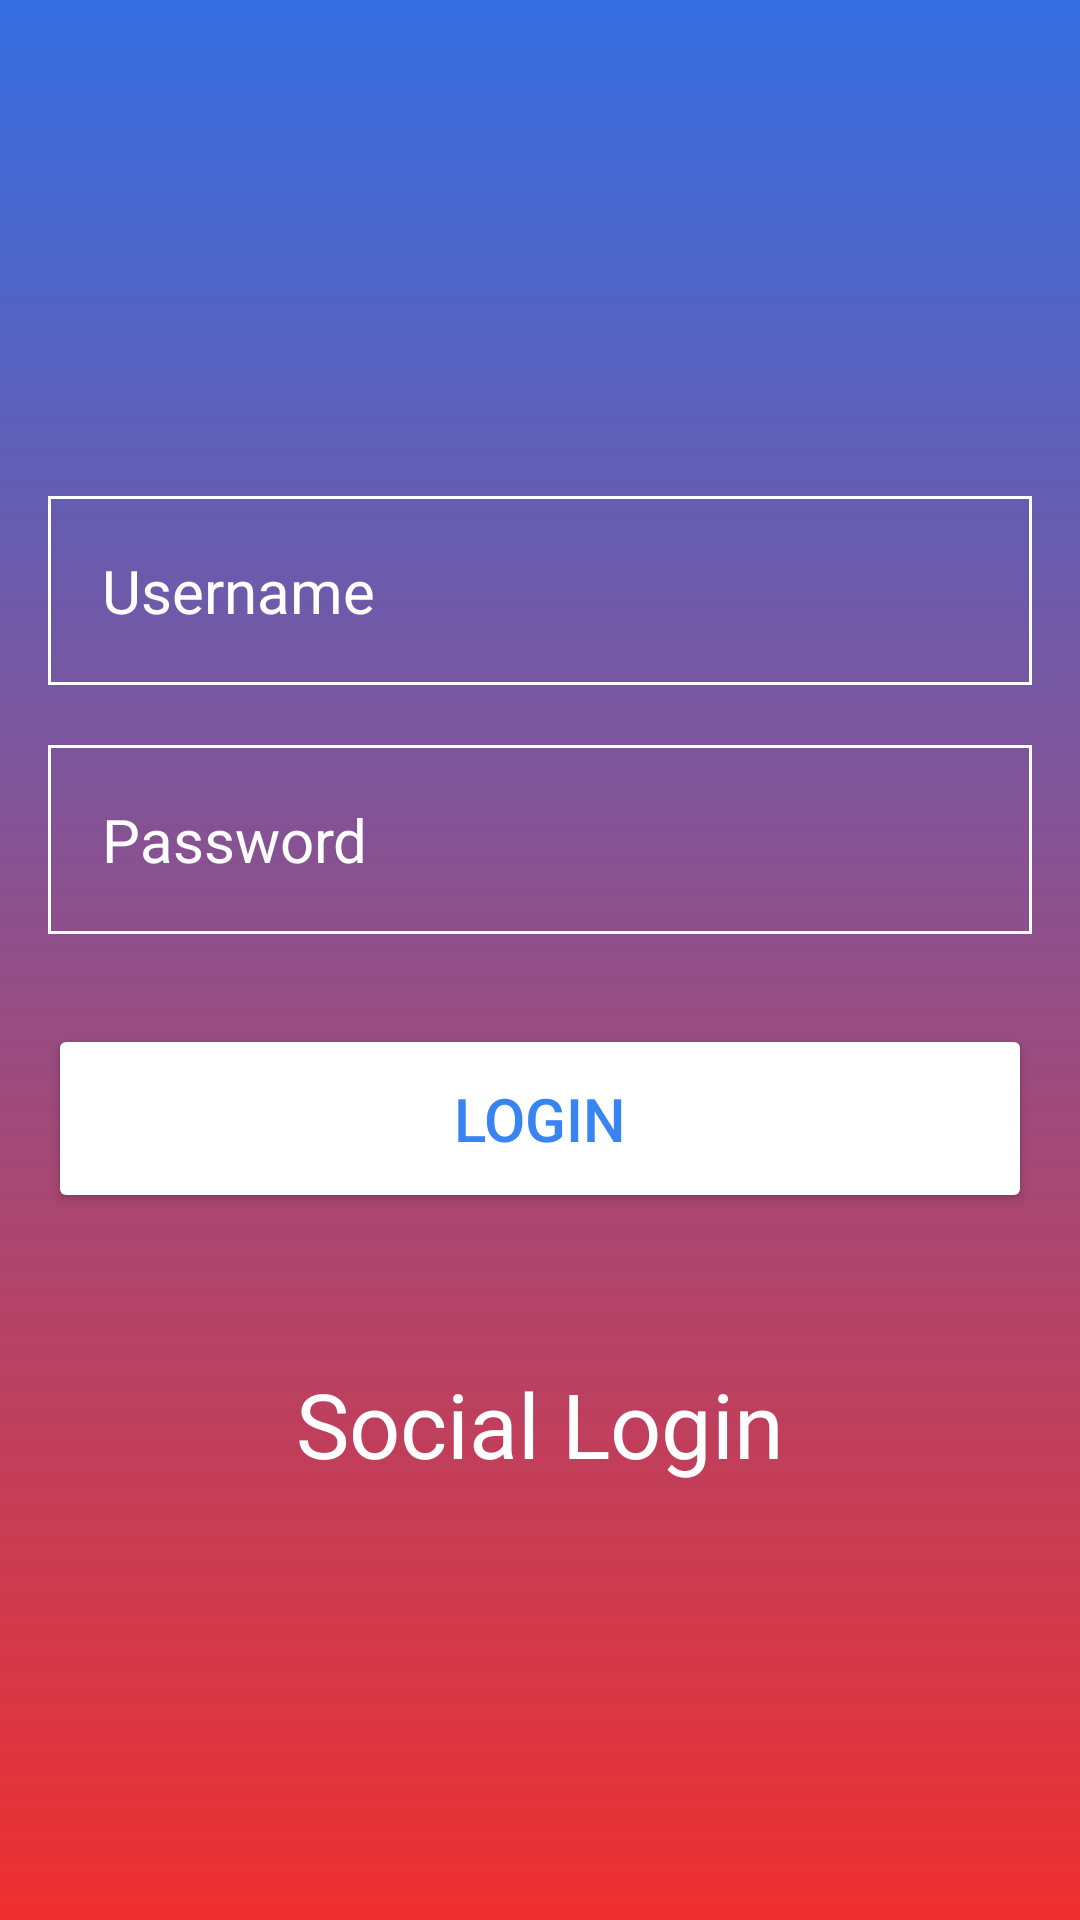

Android layout source for this screen:
<!-- AndroidManifest.xml: application theme Theme.MyAppliAll4Sport -->
<!-- res/layout/activity_main.xml -->
<?xml version="1.0" encoding="utf-8"?>
<RelativeLayout xmlns:android="http://schemas.android.com/apk/res/android"
    xmlns:app="http://schemas.android.com/apk/res-auto"
    xmlns:tools="http://schemas.android.com/tools"
    android:layout_width="match_parent"
    android:layout_height="match_parent"
    android:background="@drawable/login_background"
    android:gravity="center"
    android:padding="16dp"
    tools:context=".MainActivity">

    <ImageView
        android:layout_width="160dp"
        android:layout_height="160dp"
        android:src="@drawable/icon_account_circle"
        android:layout_centerHorizontal="true"
        android:layout_marginTop="100dp"/>

    <EditText
        android:id="@+id/username_input"
        android:layout_width="match_parent"
        android:layout_height="wrap_content"
        android:layout_marginTop="20dp"
        android:hint="Username"
        android:textColor="@color/white"
        android:textColorHint="@color/white"
        android:textSize="20sp"
        android:background="@drawable/rounded_corner"
        android:padding="18dp"
        android:inputType="text"/>

    <EditText
        android:id="@+id/password_input"
        android:layout_width="match_parent"
        android:layout_height="wrap_content"
        android:layout_below="@id/username_input"
        android:layout_marginTop="20dp"
        android:hint="Password"
        android:textColor="@color/white"
        android:textColorHint="@color/white"
        android:textSize="20sp"
        android:background="@drawable/rounded_corner"
        android:padding="18dp"
        android:inputType="textPassword"/>

    <Button
        android:id="@+id/login_btn"
        android:layout_width="match_parent"
        android:layout_height="wrap_content"
        android:layout_below="@id/password_input"
        android:layout_marginTop="30dp"
        android:text="Login"
        android:backgroundTint="@color/white"
        android:textColor="#3884F1"
        android:padding="18dp"
        android:textSize="20sp"/>

    <TextView
        android:layout_width="wrap_content"
        android:layout_height="wrap_content"
        android:text="Social Login"
        android:textSize="30sp"
        android:textColor="@color/white"
        android:layout_below="@id/login_btn"
        android:layout_centerHorizontal="true"
        android:layout_marginTop="50dp"/>

</RelativeLayout>
<!-- resources referenced by this layout -->
<resources>
  <color name="white">#FFFFFFFF</color>
  <!-- drawable login_background (drawable) -->
  <?xml version="1.0" encoding="utf-8"?>
  <shape xmlns:android="http://schemas.android.com/apk/res/android">
      <gradient android:type="linear" android:angle="100"
          android:startColor="#336DE1" android:endColor="#EF2F2F"/>
  
  </shape>
  <!-- drawable rounded_corner (drawable) -->
  <?xml version="1.0" encoding="utf-8"?>
  <shape xmlns:android="http://schemas.android.com/apk/res/android"
      android:shape="rectangle"
      >
      <corner android:radius="24dp"/>
      <stroke android:width="1dip" android:color="@color/white"></stroke>
  
  
  </shape>
  <style name="Theme.MyAppliAll4Sport" parent="Base.Theme.MyAppliAll4Sport" />
  <style name="Base.Theme.MyAppliAll4Sport" parent="Theme.Material3.DayNight.NoActionBar">
          
          
      </style>
</resources>
